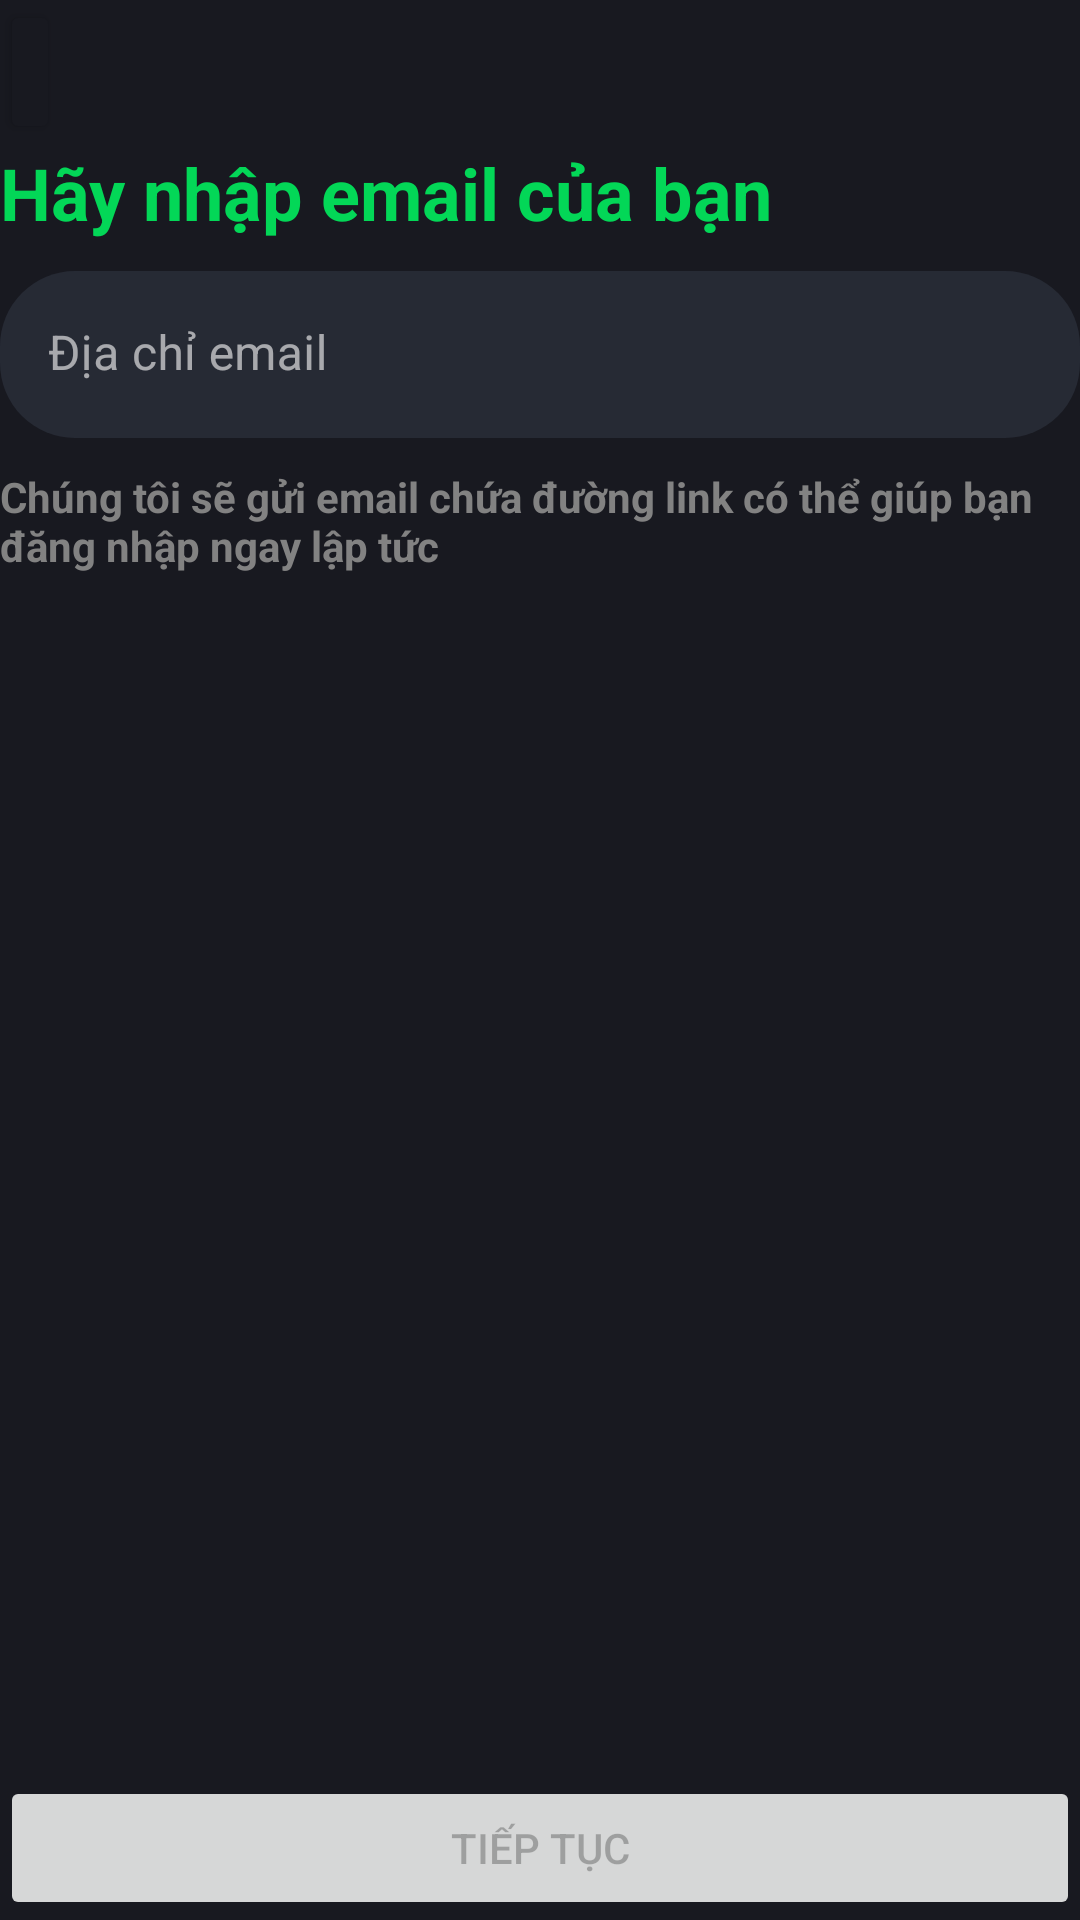

Here is an Android app screen rendered from its layout file. Give the layout XML and the strings, colors and styles it references.
<!-- AndroidManifest.xml: application theme Theme.Zelinn -->
<!-- res/layout/fragment_login.xml -->
<?xml version="1.0" encoding="utf-8"?>
<LinearLayout xmlns:android="http://schemas.android.com/apk/res/android"
    xmlns:app="http://schemas.android.com/apk/res-auto"
    android:layout_width="match_parent"
    android:layout_height="match_parent"
    android:orientation="vertical">

    <Button
        android:id="@+id/login_back"
        android:layout_width="wrap_content"
        android:layout_height="wrap_content"
        android:backgroundTint="@color/background"
        android:minWidth="0dp"
        android:padding="@dimen/half_space"
        app:icon="?attr/actionModeCloseDrawable"
        app:iconPadding="0dp" />

    <androidx.constraintlayout.widget.ConstraintLayout
        android:layout_width="match_parent"
        android:layout_height="match_parent">

        <TextView
            android:id="@+id/login_title"
            android:layout_width="wrap_content"
            android:layout_height="wrap_content"
            android:text="@string/login_title"
            android:textColor="@color/primary"
            android:textSize="24sp"
            android:textStyle="bold"
            app:layout_constraintStart_toStartOf="parent"
            app:layout_constraintTop_toTopOf="parent" />

        <com.google.android.material.textfield.TextInputLayout
            android:id="@+id/login_input"
            android:layout_width="match_parent"
            android:layout_height="wrap_content"
            android:layout_marginTop="@dimen/half_space"
            app:boxBackgroundColor="@color/background_surface"
            app:boxCornerRadiusBottomEnd="@dimen/border_radius"
            app:boxCornerRadiusBottomStart="@dimen/border_radius"
            app:boxCornerRadiusTopEnd="@dimen/border_radius"
            app:boxCornerRadiusTopStart="@dimen/border_radius"
            app:boxStrokeWidth="0dp"
            app:boxStrokeWidthFocused="0dp"
            app:layout_constraintStart_toStartOf="parent"
            app:layout_constraintTop_toBottomOf="@+id/login_title">

            <com.google.android.material.textfield.TextInputEditText
                android:id="@+id/login_input_text"
                android:layout_width="match_parent"
                android:layout_height="wrap_content"
                android:hint="@string/login_field_placeholder"
                android:inputType="text"
                android:maxLines="1"
                android:textColor="@color/white"
                android:textColorHint="@color/gray1" />
        </com.google.android.material.textfield.TextInputLayout>

        <TextView
            android:id="@+id/login_subtitle"
            android:layout_width="wrap_content"
            android:layout_height="wrap_content"
            android:layout_marginTop="@dimen/half_space"
            android:text="@string/login_subtitle"
            android:textColor="@color/gray3"
            android:textStyle="bold"
            app:layout_constraintStart_toStartOf="parent"
            app:layout_constraintTop_toBottomOf="@+id/login_input" />

        <androidx.constraintlayout.widget.ConstraintLayout
            android:id="@+id/constraintLayout7"
            android:layout_width="match_parent"
            android:layout_height="wrap_content"
            app:layout_constraintBottom_toBottomOf="parent"
            app:layout_constraintStart_toStartOf="parent">

            <Button
                android:id="@+id/login_btn"
                android:layout_width="fill_parent"
                android:layout_height="wrap_content"
                android:enabled="false"
                android:text="@string/common_continue"
                app:layout_constraintStart_toStartOf="parent"
                app:layout_constraintTop_toTopOf="parent" />

            <ProgressBar
                android:id="@+id/login_progress_spinner"
                android:layout_width="wrap_content"
                android:layout_height="wrap_content"
                android:elevation="10dp"
                android:visibility="gone"
                app:layout_constraintBottom_toBottomOf="@+id/login_btn"
                app:layout_constraintEnd_toEndOf="@+id/login_btn"
                app:layout_constraintStart_toStartOf="parent"
                app:layout_constraintTop_toTopOf="parent" />
        </androidx.constraintlayout.widget.ConstraintLayout>

    </androidx.constraintlayout.widget.ConstraintLayout>

</LinearLayout>
<!-- resources referenced by this layout -->
<resources>
  <color name="background">#181920</color>
  <color name="background_surface">#262A34</color>
  <color name="gray1">#3F3F49</color>
  <color name="gray3">#828282</color>
  <color name="primary">#03D757</color>
  <color name="white">#FFFFFFFF</color>
  <dimen name="border_radius">25dp</dimen>
  <dimen name="half_space">10dp</dimen>
  <string name="common_continue">Tiếp tục</string>
  <string name="login_field_placeholder">Địa chỉ email</string>
  <string name="login_subtitle">Chúng tôi sẽ gửi email chứa đường link có thể giúp bạn đăng nhập ngay lập tức</string>
  <string name="login_title">Hãy nhập email của bạn</string>
  <style name="Theme.Zelinn" parent="Theme.MaterialComponents.DayNight.NoActionBar">
          
          <item name="colorPrimary">@color/primary</item>
          <item name="colorPrimaryVariant">@color/primary</item>
          <item name="colorOnPrimary">@color/white</item>
          
          <item name="colorSecondary">@color/secondary</item>
          <item name="colorSecondaryVariant">@color/secondary</item>
          <item name="colorOnSecondary">@color/black</item>
          
          <item name="android:statusBarColor" tools:targetApi="l">@color/background</item>
          
          <item name="android:colorBackground">@color/background</item>
          <item name="colorOnBackground">@color/white</item>
          <item name="colorSurface">@color/background_surface</item>
          <item name="colorOnSurface">@color/white</item>
  
          <item name="materialAlertDialogTheme">@style/Theme.Zelinn.AlertDialog</item>
          <item name="materialButtonStyle">@style/Theme.Zelinn.Button</item>
          <item name="textInputStyle">@style/Theme.Zelinn.TextInput</item>
          <item name="colorControlHighlight">#40ffffff</item>
      </style>
  <color name="secondary">#00C5B9</color>
  <color name="black">#FF000000</color>
  <style name="Theme.Zelinn.AlertDialog" parent="ThemeOverlay.MaterialComponents.MaterialAlertDialog">
          <item name="alertDialogStyle">@style/Theme.Zelinn.AlertDialog.App</item>
      </style>
  <style name="Theme.Zelinn.Button" parent="Widget.MaterialComponents.Button">
          <item name="android:paddingTop">@dimen/sub_space</item>
          <item name="android:paddingBottom">@dimen/sub_space</item>
          <item name="cornerRadius">@dimen/border_radius</item>
          <item name="android:textAllCaps">false</item>
      </style>
  <style name="Theme.Zelinn.TextInput" parent="Widget.MaterialComponents.TextInputLayout.FilledBox">
          <item name="boxCornerRadiusTopEnd">@dimen/half_space</item>
          <item name="boxCornerRadiusTopStart">@dimen/half_space</item>
          <item name="boxCornerRadiusBottomEnd">@dimen/half_space</item>
          <item name="boxCornerRadiusBottomStart">@dimen/half_space</item>
      </style>
  <style name="Theme.Zelinn.AlertDialog.App" parent="MaterialAlertDialog.MaterialComponents">
          <item name="shapeAppearance">@style/Theme.Zelinn.ShapeAppearance</item>
      </style>
  <dimen name="sub_space">15dp</dimen>
  <style name="Theme.Zelinn.ShapeAppearance" parent="ShapeAppearance.MaterialComponents">
          <item name="cornerSize">@dimen/border_radius</item>
      </style>
</resources>
